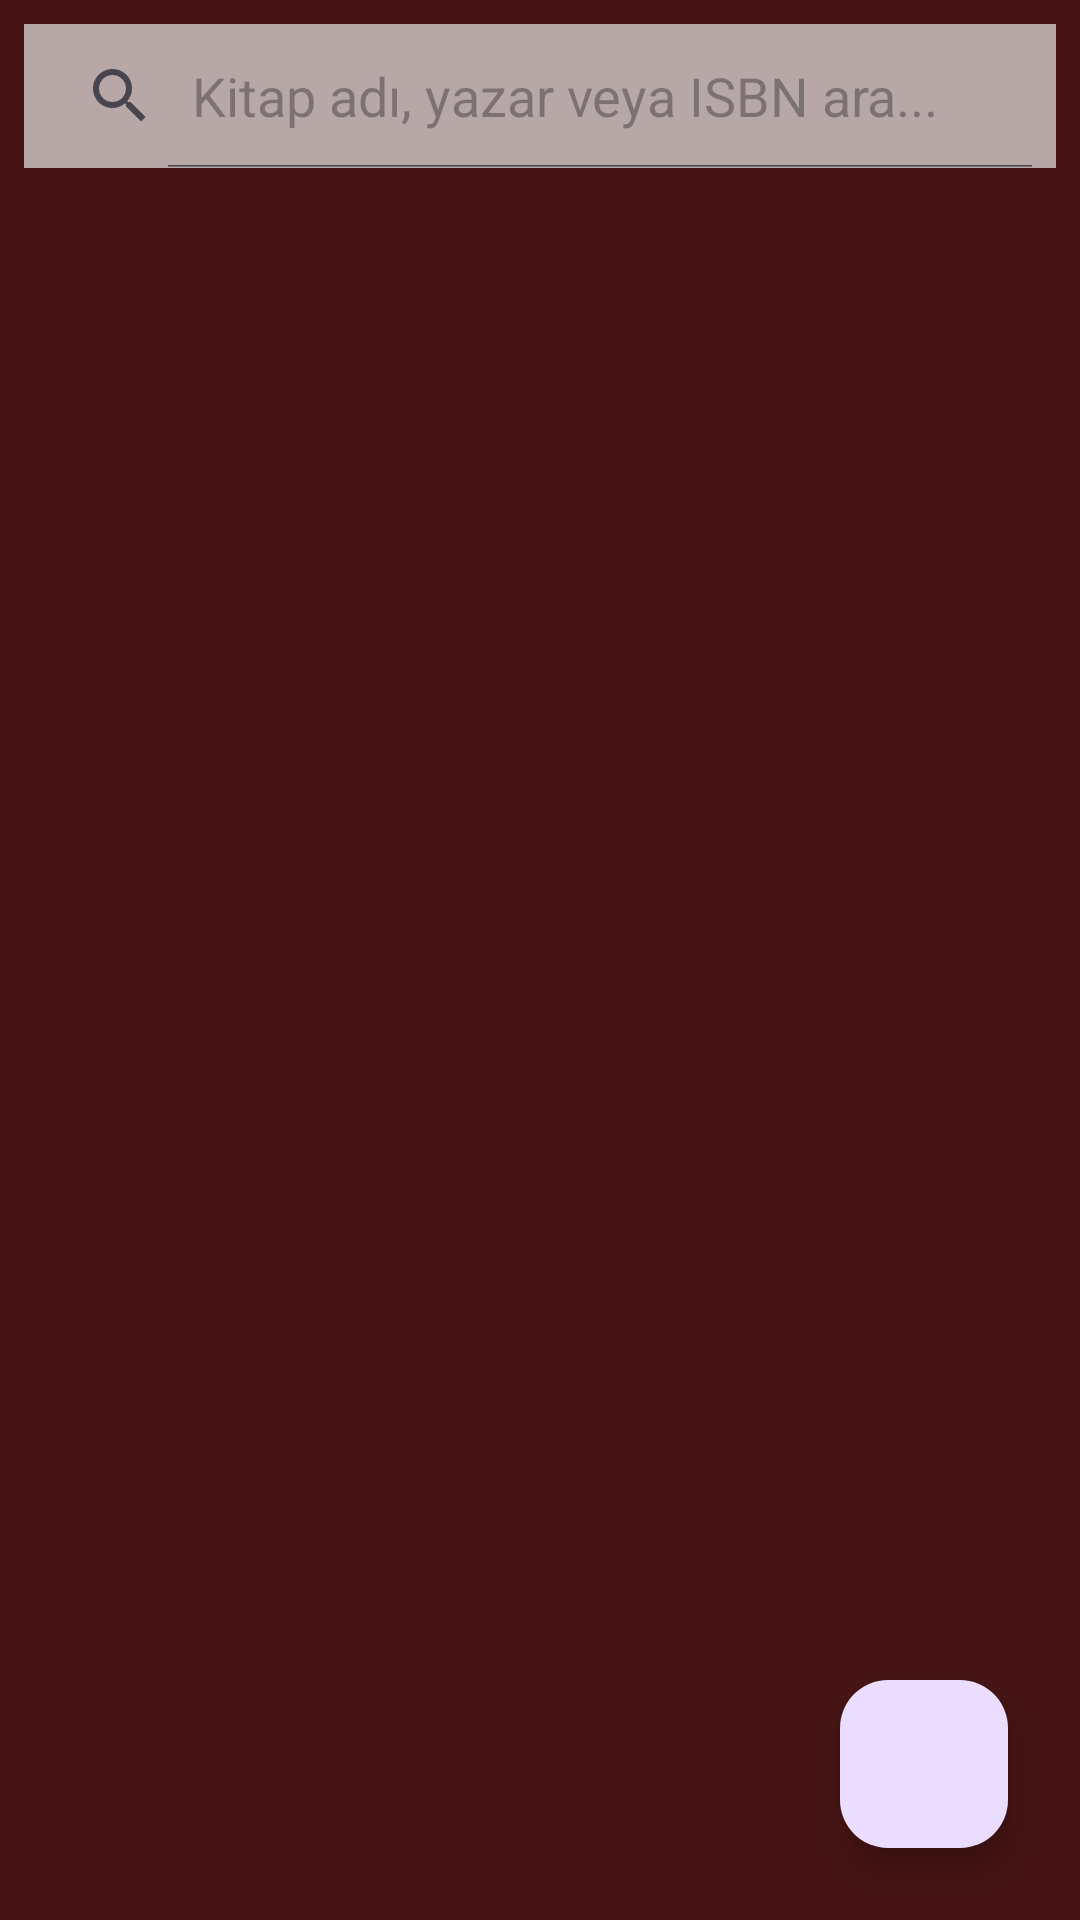

Write the Android layout XML for this screen, with the resource values it uses.
<!-- AndroidManifest.xml: application theme Theme.Kutuphee_Yazilimi -->
<!-- res/layout/activity_kitap_yonetim.xml -->
<?xml version="1.0" encoding="utf-8"?>
<androidx.constraintlayout.widget.ConstraintLayout xmlns:android="http://schemas.android.com/apk/res/android"
    xmlns:app="http://schemas.android.com/apk/res-auto"
    xmlns:tools="http://schemas.android.com/tools"
    android:id="@+id/main"
    android:layout_width="match_parent"
    android:layout_height="match_parent"
    android:background="#461414"
    tools:context=".KitapYonetimActivity">

    <SearchView
        android:id="@+id/searchView"
        android:layout_width="0dp"
        android:layout_height="wrap_content"
        android:layout_margin="8dp"
        android:background="#B7A7A7"
        android:iconifiedByDefault="false"
        android:queryHint="Kitap adı, yazar veya ISBN ara..."
        app:layout_constraintEnd_toEndOf="parent"
        app:layout_constraintStart_toStartOf="parent"
        app:layout_constraintTop_toTopOf="parent" />

    <androidx.recyclerview.widget.RecyclerView
        android:id="@+id/recyclerViewKitaplar"
        android:layout_width="0dp"
        android:layout_height="0dp"
        android:layout_marginTop="8dp"
        app:layout_constraintBottom_toBottomOf="parent"
        app:layout_constraintEnd_toEndOf="parent"
        app:layout_constraintStart_toStartOf="parent"
        app:layout_constraintTop_toBottomOf="@+id/searchView" />

    <TextView
        android:id="@+id/emptyListMessage"
        android:layout_width="wrap_content"
        android:layout_height="wrap_content"
        android:text="Hiç kitap bulunamadı."
        android:textColor="@color/black"
        android:textSize="18sp"
        android:visibility="gone"
        app:layout_constraintBottom_toBottomOf="parent"
        app:layout_constraintEnd_toEndOf="parent"
        app:layout_constraintStart_toStartOf="parent"
        app:layout_constraintTop_toTopOf="parent" />

    <com.google.android.material.floatingactionbutton.FloatingActionButton
        android:id="@+id/fabAddKitap"
        android:layout_width="wrap_content"
        android:layout_height="wrap_content"
        android:layout_margin="24dp"
        android:clickable="true"
        android:contentDescription="Kitap Ekle"
        app:layout_constraintBottom_toBottomOf="parent"
        app:layout_constraintEnd_toEndOf="parent"
        app:srcCompat="@drawable/ic_add" />

</androidx.constraintlayout.widget.ConstraintLayout>
<!-- resources referenced by this layout -->
<resources>
  <style name="Theme.Kutuphee_Yazilimi" parent="Base.Theme.Kutuphee_Yazilimi" />
  <style name="Base.Theme.Kutuphee_Yazilimi" parent="Theme.Material3.DayNight.NoActionBar">
          
          
      </style>
  <!-- not gathered from this repository: default colours our renderer supplied (Android Studio template values) -->
  <color name="black">#FF000000</color>
</resources>
